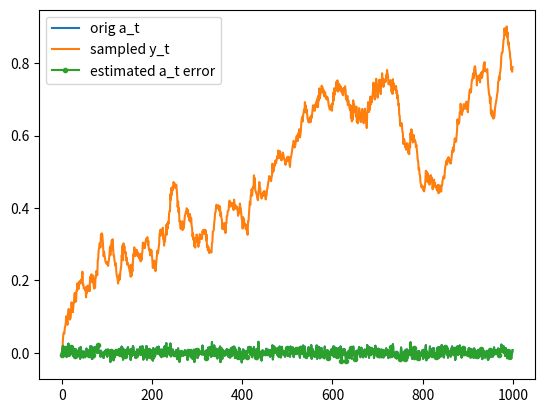
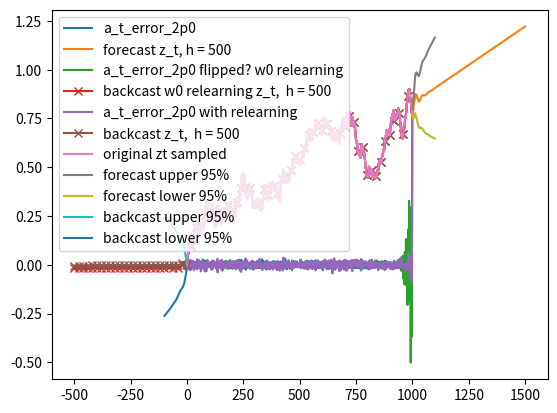

Write Python code to recreate these figures, in order.
import numpy as np
import matplotlib.pyplot as plt
from scipy.stats import gaussian_kde
from sympy import poly, lambdify, series
from sympy.abc import B, a, b, c, d
from scipy.optimize import least_squares


# from scipy.optimize import minimize, basinhopping, brute , Bounds
# from numba import jit, njit

# step: MA: Define e_t = Theita(B**t)Theta(B**s)theta(B)a_t = at - ... - ...
# step: AR and Integration: Define Omaiga(B**t)Omega(B**s)omega(B)(Differenced[z_t - mu]) = e_t
# step: Therefore Differenced[zt] = delta + et + ... + ..., where delta is a function of the mean
# step: Delta: Set mean of w_t to mu. If no integration occurs, E[w_t] = E[y_t] = mu


def learn_model(ts, p_pol, q_pol, p_symbs, q_symbs, bounds=(-1, 1)):
    initial_guess = np.random.random(len(p_symbs) + len(q_symbs))
    initial_guess /= np.sum(initial_guess)

    res = least_squares(calculateSeasonalARIMA_error_minimization_form_slow, bounds=bounds, x0=initial_guess,
                        args=(ts, p_pol, q_pol, p_symbs, q_symbs, len(p_symbs), len(q_symbs)))

    return res


def sampleARIMA(p_vec, q_vec, sd, N):
    a_t = np.random.normal(0, sd, N)

    print("a_t:", a_t[:10])

    assert len(p_vec) < N and len(q_vec) < N

    # step: define e_t = Theta(B)a_t
    e_t = a_t.copy()

    q = len(q_vec)
    for i in range(q):
        e_t[i + 1:] -= q_vec[i] * a_t[:-(i + 1)]

    # step: define Omega(B)z_t = e_t
    z_t = e_t.copy()

    rev_p_vec = np.flip(p_vec)

    p = len(p_vec)

    for k in range(0, N):
        prev_zs = z_t[max(0, k - p):k]
        if prev_zs.size == 0:
            continue

        z_t[k] += prev_zs @ rev_p_vec[-prev_zs.size:]

    return z_t


def sampleSeasonalARIMA(p_poly: poly, d_poly: poly, q_poly: poly, sd, N, mean_mu=0.0):
    a_t = np.random.normal(0, sd, N)

    plt.plot(a_t, label='orig a_t')
    print("true exp,std of a_t:", np.mean(a_t), np.std(a_t))

    # step: MA filter
    e_t = MA_helper(a_t, q_poly, False)

    # step: Delta: Set mean of w_t to mu. If no integration occurs, E[w_t] = E[y_t] = mu
    delta = mean_mu if p_poly is None else sum(np.asarray(p_poly.coeffs()).astype(float)) * mean_mu
    e_t += delta

    # step: AR filter
    w_t = integrate_series(e_t.copy(), p_poly, True)
    print("mean and std of w_t:", np.mean(w_t), np.std(w_t))

    # step: Integration filter
    z_t = integrate_series(w_t.copy(), d_poly, True)

    # step: AR-Integration filter
    # z_t = integrate_series(e_t, d_poly*p_poly, True)

    return z_t


def calculateSeasonalARIMA_error(y_t, p_poly, d_poly, q_poly):
    # z_t: the differenced series, with mean subtracted, i.e.
    # z_t = w_t - mean(w_t), where w_t = difference_series(y_t)
    # and y_t is the original series.
    # p_poly: the AR polynomial. Must have constant 1.
    # q_poly: the MA polynomial. Must have constant 1.

    # step: de-Integrate filter
    w_t = MA_helper(y_t, d_poly, False)

    # step: de-AR filter
    zed_t = MA_helper(w_t, p_poly, False)

    # step: de-AR, de-Integration
    # zed_t = MA_helper(y_t,d_poly*p_poly, False)

    # step: de-Delta
    delta = np.mean(w_t) if p_poly is None else sum(np.asarray(p_poly.coeffs()).astype(float)) * np.mean(w_t)
    zed_t -= delta

    # step: de-MA filter
    a_t = integrate_series(zed_t, q_poly, True)

    return a_t


def batch_stepwise_forecastSeasonalARIMA(y_t, h, p_poly, d_poly, q_poly, y_t_new, num_samples=100,
                                         use_a_t_kde=False):
    # samples sets of forecasts for each h interval.

    num_sets = int(len(y_t_new) / h)
    orig_len = len(y_t)
    y_t = np.append(y_t, y_t_new)

    z_ts = np.empty((num_sets + 1, num_samples, h))
    for i in range(0, num_sets + 1):
        # remember: errors are slightly different depending on y_t length, hence a_t is left inside the for loop:
        a_t = calculateSeasonalARIMA_error(y_t[:orig_len + (h * i)], p_poly, d_poly, q_poly)
        a_t_dist = None if not use_a_t_kde else gaussian_kde(a_t).pdf

        for j in range(num_samples):
            z_t = forecastSeasonalARIMA(y_t[:orig_len + (h * i)], a_t, h, p_poly, d_poly, q_poly, sample_errors=True,
                                        a_t_dist=a_t_dist)
            z_ts[i, j] = z_t[- h:]  # just take the last h timesteps.

    return z_ts, np.std(z_ts, axis=1), np.mean(z_ts, axis=1)


def stepwise_forecastSeasonalARIMA(y_t, h, p_poly, d_poly, q_poly, y_t_new, sample_errors=False, use_a_t_kde=False):
    # Uses expected value to forecast for each h interval.

    num_sets = int(len(y_t_new) / h)
    orig_len = len(y_t)
    y_t = np.append(y_t, y_t_new)

    z_t_steps = []
    for i in range(0, num_sets + 1):
        a_t = calculateSeasonalARIMA_error(y_t[:orig_len + (h * i)], p_poly, d_poly, q_poly)
        a_t_dist = None if not use_a_t_kde else gaussian_kde(a_t).pdf
        z_t = forecastSeasonalARIMA(y_t[:orig_len + (h * i)], a_t, h, p_poly, d_poly, q_poly,
                                    sample_errors=sample_errors, a_t_dist=a_t_dist)

        z_t_steps.append(z_t[-h:])

    return np.asarray(z_t_steps).flatten()


def batch_forecastSeasonalARIMA(y_t, a_t, h, p_poly, d_poly, q_poly, num_samples=100, a_t_dist=None):
    z_ts = np.empty((num_samples, len(a_t) + h))

    for i in range(num_samples):
        z_t = forecastSeasonalARIMA(y_t, a_t, h, p_poly, d_poly, q_poly, True, a_t_dist)
        z_ts[i] = z_t

    return z_ts, np.std(z_ts, axis=0), np.mean(z_ts, axis=1)


def forecastSeasonalARIMA(y_t, a_t, h, p_poly, d_poly, q_poly, sample_errors=False, a_t_dist=None):
    if sample_errors:
        if a_t_dist is None:
            a_t = np.append(a_t, np.random.normal(0, np.std(a_t), h))  # remember: uses the variance of the error terms
        else:
            a_t = np.append(a_t, a_t_dist(h))
    else:
        a_t = np.append(a_t, np.zeros(h))

    # step: MA filter
    e_t = MA_helper(a_t, q_poly, False)

    # step: Delta
    mu = np.mean(MA_helper(y_t, d_poly, False))
    e_t += mu if p_poly is None else sum(np.asarray(p_poly.coeffs()).astype(float)) * mu

    # step: AR filter
    w_t = integrate_series(e_t, p_poly, True)

    # step Integration filter
    z_t = integrate_series(w_t, d_poly, True)

    return z_t.copy()


def difference_series(y_t: np.ndarray, d_poly: poly):
    return MA_helper(y_t, d_poly, False)


def integrate_series(y_t: np.ndarray, p_poly: poly, subtract=True):
    N = len(y_t)

    if p_poly is not None:
        assert p_poly.degree() < N

    if p_poly is not None:
        P_coeffs = np.asarray(p_poly.coeffs()[:-1]).astype(float)
        p_lags = (np.round((p_poly.diff().coeffs() / np.asarray(P_coeffs)).astype(float))).astype(int)

        for k in range(0, N):
            loc_Ys = k - p_lags
            prev_Ys = loc_Ys[loc_Ys >= 0]
            if prev_Ys.size > 0:
                # since we are bringing y_ts on the RHS, we have to subtract
                if subtract:
                    y_t[k] -= y_t[prev_Ys] @ P_coeffs[-prev_Ys.size:]
                else:
                    y_t[k] += y_t[prev_Ys] @ P_coeffs[-prev_Ys.size:]

    return y_t


def MA_helper(a_t: np.ndarray, q_poly: poly, subtract=False):
    N = len(a_t)

    if q_poly is not None:
        assert q_poly.degree() < N

    e_t = a_t.copy()

    if q_poly is not None:
        Q_coeffs = np.asarray(q_poly.coeffs()[:-1]).astype(float)
        q_lags = (np.round((q_poly.diff().coeffs() / np.asarray(Q_coeffs)).astype(float))).astype(int)

        Q = len(Q_coeffs)
        for i in range(Q):
            if subtract:
                e_t[q_lags[i]:] -= Q_coeffs[i] * a_t[:-q_lags[i]]
            else:
                e_t[q_lags[i]:] += Q_coeffs[i] * a_t[:-q_lags[i]]
    return e_t


def lambdify_poly_coeff_creator(poly_coeffs, symbols):
    # the symbols need not be ordered, however poly_coeffs must be with the furthest lag first (for learning purposes),
    # and the zeroth lag not included at the end.
    lambds = [lambdify(symbols, coeff, modules='numpy') for coeff in poly_coeffs]
    print("poly_coeffs:", poly_coeffs)
    print("symbols:", symbols)
    print("Lambds:", lambds)
    return np.asarray(lambds)


def calculateSeasonalARIMA_error_minimization_form_slow(ARIMA_coeffs: np.asarray, w_t: np.ndarray, p_poly: poly,
                                                        q_poly: poly,
                                                        p_symbols: list, q_symbols: list, AR_num_params: int,
                                                        MA_num_params: int):
    # ARIMA_coeffs: AR and MA coeffs, with AR coeffs listed first in order they appear.
    # z_t: the differenced series, with mean subtracted, i.e.
    # z_t = w_t - mean(w_t), where w_t = difference_series(y_t)
    # and y_t is the original series.
    # p_coeff_lambds: lambdas to obtain the (SAR) polynomial coefficients via the AR coeffs
    # q_coeff_lambds: lambdas to obtain the (SMA) polynomial coefficients via the MA coeffs
    # p_lags: the lags for AR parameters
    # q_lags: the lags for MA parameters
    # p_coeff_size: the number of AR params
    # q_coeff_size: the number of MA params

    # warn: slow since we cannot jit/njit this (via numba) as easily.

    if p_poly is not None:
        p_ARIMA_coeffs = ARIMA_coeffs[:AR_num_params]
        est_p_poly: poly = poly(p_poly.subs(dict(zip(p_symbols, p_ARIMA_coeffs))), B)
    else:
        est_p_poly = None

    if q_poly is not None:
        q_ARIMA_coeffs = ARIMA_coeffs[-MA_num_params:]
        est_q_poly: poly = poly(q_poly.subs(dict(zip(q_symbols, q_ARIMA_coeffs))), B)
    else:
        est_q_poly = None

    # remember: Differencing is parameter independent, and must be performed outside this function.
    #  This is why we use w_t as the parameter, and not y_t.

    # step: de-AR filter
    zed_t = MA_helper(w_t, est_p_poly, False)
    zed_t = zed_t.astype(float)

    # step: de-Delta
    delta = np.mean(w_t) if est_p_poly is None else sum(np.asarray(est_p_poly.coeffs()).astype(float)) * np.mean(w_t)
    zed_t -= delta

    # step: de-MA filter
    a_t = integrate_series(zed_t, est_q_poly, True)

    return a_t


# remember: faster implementation that can use numba better as it does not use polynomials from sympy.
# def calculateSeasonalARIMA_error_minimization_form(ARIMA_coeffs: np.asarray, w_t: np.ndarray, p_coeff_lambds,
#                                                    q_coeff_lambds, p_lags,
#                                                    q_lags, p_coeff_size, q_coeff_size):
#     # ARIMA_coeffs: AR and MA coeffs, with AR coeffs listed first in order they appear.
#     # z_t: the differenced series, with mean subtracted, i.e.
#     # z_t = w_t - mean(w_t), where w_t = difference_series(y_t)
#     # and y_t is the original series.
#     # p_coeff_lambds: lambdas to obtain the (SAR) polynomial coefficients via the AR coeffs
#     # q_coeff_lambds: lambdas to obtain the (SMA) polynomial coefficients via the MA coeffs
#     # p_lags: the lags for AR parameters
#     # q_lags: the lags for MA parameters
#     # p_coeff_size: the number of AR params
#     # q_coeff_size: the number of MA params
#
#     # step: obtain ordered coefficients, with furthest lag being in index 0
#     N = w_t.size
#
#     # step: Define  zed_t = Omaiga(B**t)Omega(B**s)omega(B)z_t = z_t - ... - ...
#
#     zed_t = w_t.copy()
#
#     if p_coeff_size != 0:
#         p_ARIMA_coeffs = ARIMA_coeffs[:p_coeff_size]
#         P_coeffs = np.asarray([p_coeff_lambds[i](*p_ARIMA_coeffs) for i in range(len(p_coeff_lambds))])
#
#         P = len(P_coeffs)
#         for i in range(P):
#             # we add here, since we do not move the since we do not move z_t to the RHS, but keep it left
#             zed_t[p_lags[i]:] += P_coeffs[i] * w_t[:-p_lags[i]]
#
#     # step: AR: Define Omaiga(B**t)Omega(B**s)omega(B)a_t = zed_t
#     # step: Therefore at = zed_t + ... + ...
#     a_t = zed_t.copy()
#
#     # step: Delta: subtract mean from w_t, (this sets the mean of a_t to zero)
#     # subtract here
#     a_t -= np.mean(w_t) if p_coeff_size == 0 else (1 + sum(P_coeffs)) * np.mean(w_t)
#
#     if q_coeff_size != 0:
#         q_ARIMA_coeffs = ARIMA_coeffs[-q_coeff_size:]
#         Q_coeffs = np.asarray([q_coeff_lambds[j](*q_ARIMA_coeffs) for j in range(len(q_coeff_lambds))])
#
#         for k in range(0, N):
#             loc_As = k - q_lags
#             prev_As = loc_As[loc_As >= 0]
#             if prev_As.size > 0:
#                 # we sub here, since we move a_t terms to the LHS
#                 a_t[k] -= a_t[prev_As] @ Q_coeffs[-prev_As.size:]
#
#     return a_t


def full_form_squared(ARIMA_coeffs: np.asarray, w_t: np.ndarray, p_coeff_lambds,
                      q_coeff_lambds, p_lags,
                      q_lags, p_coeff_size, q_coeff_size):
    # wraps error as summed squared error, needed for particular minimization functions.
    res = calculateSeasonalARIMA_error_minimization_form_slow(ARIMA_coeffs, w_t, p_coeff_lambds,
                                                              q_coeff_lambds, p_lags,
                                                              q_lags, p_coeff_size, q_coeff_size)
    return np.sum(res ** 2)


# todo: test, with known structures since we find that the intervals blow up quite fast
def compute_conf_intervals_via_shock_poly(a_t, p_poly, d_poly, q_poly, num_coeffs, max_lag=100):
    # computes the confidence interval by rewriting the ts in shock form.
    # a_t: the residuals
    # p_poly: the AR polynomial. Should have constant 1.
    # q_poly: the MA polynomial. Should have constant 1.
    # num_coeffs: number of parameters used. You should count the estimated mean of the ts as a parameter.

    v = len(a_t) - num_coeffs
    var = sum(a_t ** 2) * (1 / v)

    if p_poly is None and q_poly is None and d_poly is None:
        const_shock = 1.96 * np.sqrt((var).astype(float))
        return np.asarray([const_shock] * max_lag)

    # compute_memory_shock_terms
    if p_poly is None: p_poly = 1
    if d_poly is None: d_poly = 1
    if q_poly is None: q_poly = 1

    shock_poly: poly = (series(q_poly / (d_poly * p_poly), x=B, x0=0, n=max_lag + 1)).as_expr().removeO().as_poly()
    shock_coeffs = shock_poly.coeffs()

    s_t = np.cumsum(np.flip(shock_coeffs) ** 2)
    std_errors = 1.96 * np.sqrt((var * s_t).astype(float))

    return std_errors


def get_coeffs_lags_lambds(z_poly, z_symbols):
    if z_poly is None:
        return None, None, None

    z_poly_coeffs = np.asarray(z_poly.coeffs()[:-1])
    z_lags = (z_poly.diff().coeffs() / np.asarray(z_poly_coeffs)).astype(int)
    z_coeff_lambds = lambdify_poly_coeff_creator(z_poly_coeffs, z_symbols)

    return z_poly_coeffs, z_lags, z_coeff_lambds


if __name__ == '__main__':
    np.random.seed(124567)

    ###################################################################################################

    # Define process parameters: 1) AR, D & MA polynomials, 2) mean of process which is a (deviations from mean)
    # 3) std of shock/gaussian error terms

    mu = 0
    std = 0.01

    p_poly = poly(1 - (a * B) - (d * B ** 2), B) * poly(1 - (b * B ** 8) - (c * B ** 16), B)
    q_poly = poly(1 - a * B, B) * poly(1 - (b * B ** 7), B) * poly(1 - c * B ** 31, B)
    d_poly = poly((1 - B), B)

    # Free symbols in the order they appear above
    p_symbols = [a, d, b, c]
    q_symbols = [a, b, c]

    # Coefficients in the order they appear above
    p_AR_coeffs = [-0.5, 0.4, -0.3, -0.4]
    q_MA_coeffs = [-0.3, -0.6, -0.2]

    sample_p_poly = poly(p_poly.subs(dict(zip(p_symbols, p_AR_coeffs[:len(p_AR_coeffs)]))))
    sample_q_poly = poly(q_poly.subs(dict(zip(q_symbols, q_MA_coeffs[-len(q_MA_coeffs):]))))

    print(sample_p_poly)
    print(sample_q_poly)

    # param bounds
    p_param_abs_bounds = [2]
    q_param_abs_bounds = [2]

    # assumes multiplicative model
    total_params = np.append(p_param_abs_bounds, q_param_abs_bounds)
    total_param_bounds = (-total_params, total_params)

    ##########################################################################################

    # Sample a random process with the coefficients above

    N = 1000

    y_t_sampled = sampleSeasonalARIMA(sample_p_poly, d_poly, sample_q_poly, std, N, mean_mu=mu)

    # min_val = np.abs(np.min(y_t_sampled))
    # y_t_sampled = np.log(np.log(y_t_sampled + min_val+1)+1)

    a_t_error = calculateSeasonalARIMA_error(y_t_sampled, sample_p_poly, d_poly, sample_q_poly)

    plt.plot(y_t_sampled, label="sampled y_t")
    plt.plot(a_t_error, label='estimated a_t error', marker='.', markevery=10)

    # remember: delta converges slowly with increased N
    print("Mean & std of y_t:", np.mean(y_t_sampled), np.std(y_t_sampled))
    # remember: don't square error to determine the sd of a_t
    print("estimated mean & std of a_t", np.mean(a_t_error), np.std(a_t_error))

    plt.legend()
    plt.show()

    #########################################################################################

    # step: learn the coefficients from the sampled process

    p_poly_coeffs, p_lags, p_coeff_lambds = get_coeffs_lags_lambds(p_poly, p_symbols)
    q_poly_coeffs, q_lags, q_coeff_lambds = get_coeffs_lags_lambds(q_poly, q_symbols)

    initial_guess = np.random.random(len(p_AR_coeffs) + len(q_MA_coeffs))
    initial_guess /= np.sum(initial_guess)

    est_w_t = difference_series(y_t_sampled, d_poly)

    # res = minimize(full_form_squared, x0=myx0, args=(calc_w_t, p_coeff_lambds, q_coeff_lambds, p_lags, q_lags, 2,2),
    #                method='Nelder-Mead', options={'maxiter': 5000, 'disp': True})

    # warn: lm method does not allow bounds, therefore good initial guess is needed
    #  (i.e. satisfying conditions like invertibility)
    res = least_squares(calculateSeasonalARIMA_error_minimization_form_slow, bounds=(-2, 2), x0=initial_guess,
                        args=(est_w_t, p_poly, q_poly, p_symbols, q_symbols, len(p_AR_coeffs),
                              len(q_MA_coeffs)),
                        )
    print("Learning success? :", res.success)
    print("learnt params", res.x)
    print("true params:", np.append(p_AR_coeffs, q_MA_coeffs))
    print("initial param guess:", initial_guess)

    learnt_coeffs = res.x

    est_p_poly: poly = poly(p_poly.subs(dict(zip(p_symbols, learnt_coeffs[:len(p_AR_coeffs)]))), B)
    est_q_poly: poly = poly(q_poly.subs(dict(zip(q_symbols, learnt_coeffs[-len(q_MA_coeffs):]))), B)

    print("est_p_poly:", est_p_poly)
    print("est_q_poly:", est_q_poly)
    print("d_poly:", d_poly)

    ##########################################################################################################
    # step: Forecast

    h_max = int(N / 2)  # forecast length
    a_t_error_2p0 = calculateSeasonalARIMA_error(y_t_sampled, est_p_poly, d_poly, est_q_poly)
    plt.plot(np.arange(0, N), a_t_error_2p0, label='a_t_error_2p0')

    yt_forecasts = forecastSeasonalARIMA(y_t_sampled, a_t_error_2p0, h_max, est_p_poly, d_poly, est_q_poly)
    plt.plot(np.arange(0, N + h_max), yt_forecasts, label='forecast z_t, h = ' + str(h_max))

    #########################################################################################################
    # step: Backcast w/o relearning

    y_t_sampled_flipped = np.flip(y_t_sampled)

    a_t_error_2p0_flipped = calculateSeasonalARIMA_error(y_t_sampled_flipped, est_p_poly, d_poly, est_q_poly)
    yt_backcasts = forecastSeasonalARIMA(y_t_sampled_flipped, a_t_error_2p0_flipped, h_max, est_p_poly, d_poly,
                                         est_q_poly)

    plt.plot(np.arange(0, N), np.flip(a_t_error_2p0_flipped), label='a_t_error_2p0 flipped? w0 relearning')
    plt.plot(np.arange(-h_max, N), np.flip(yt_backcasts), label='backcast w0 relearning z_t,  h = ' + str(h_max),
             marker='x',
             markevery=20)

    #########################################################################################################

    # step: Backcast with relearning

    initial_guess = np.random.random(len(p_AR_coeffs) + len(q_MA_coeffs))
    initial_guess /= np.sum(initial_guess)

    est_w_t_flipped = difference_series(y_t_sampled_flipped, d_poly)

    # remember: With multiplicative models, flipping param polynomials for backcasting yields the same lags as forecasting.
    # remember: e.g. 1) res_b = polyb.diff().coeffs() / np.asarray(polyb.coeffs())[:-1]
    #  Then 2) np.flip(res_b) - res_b[-1] + 1 === res_b
    # remember: Although, something can be left to be said about the parameter values

    res = least_squares(calculateSeasonalARIMA_error_minimization_form_slow, bounds=(-2, 2), x0=initial_guess,
                        args=(est_w_t_flipped, p_poly, q_poly, p_symbols, q_symbols, len(p_AR_coeffs),
                              len(q_MA_coeffs)),
                        )
    print("Learning success? :", res.success)
    print("learnt params", res.x)
    # print("true params?:", np.append(np.asarray(p_ARIMA_coeffs)/p_ARIMA_coeffs[0], np.asarray(q_ARIMA_coeffs)/p_ARIMA_coeffs[0]))
    print("initial param guess:", initial_guess)

    learnt_coeffs = res.x

    est_p_poly_back: poly = poly(p_poly.subs(dict(zip(p_symbols, learnt_coeffs[:len(p_AR_coeffs)]))), B)
    est_q_poly_back: poly = poly(q_poly.subs(dict(zip(q_symbols, learnt_coeffs[-len(q_MA_coeffs):]))), B)

    a_t_error_2p0_flipped = calculateSeasonalARIMA_error(y_t_sampled_flipped, est_p_poly_back, d_poly, est_q_poly_back)
    yt_backcasts = forecastSeasonalARIMA(y_t_sampled_flipped, a_t_error_2p0_flipped, h_max, est_p_poly_back, d_poly,
                                         est_q_poly_back)

    plt.plot(np.arange(0, N), np.flip(a_t_error_2p0_flipped), label='a_t_error_2p0 with relearning')

    plt.plot(np.arange(-h_max, N), np.flip(yt_backcasts), label='backcast z_t,  h = ' + str(h_max), marker='x',
             markevery=20)
    plt.plot(np.arange(0, N), y_t_sampled, label='original zt sampled')

    ###################################################################################################################
    # Error Intervals for fore/back casting

    num_coeffs = len(p_AR_coeffs) + len(q_MA_coeffs)
    num_coeffs += 1 if mu != 0 else 0

    max_lag = 100
    error_bound = compute_conf_intervals_via_shock_poly(a_t_error_2p0, est_p_poly, d_poly, est_q_poly, num_coeffs,
                                                        max_lag=max_lag)

    plt.plot(np.arange(N, N + max_lag), yt_forecasts[N:N + max_lag] + error_bound[:max_lag], label='forecast upper 95%')
    plt.plot(np.arange(N, N + max_lag), yt_forecasts[N:N + max_lag] - error_bound[:max_lag], label='forecast lower 95%')

    plt.plot(np.arange(-max_lag, 0), np.flip(yt_backcasts[N:N + max_lag]) + np.flip(error_bound[:max_lag]),
             label='backcast upper 95%')
    plt.plot(np.arange(-max_lag, 0), np.flip(yt_backcasts[N:N + max_lag]) - np.flip(error_bound[:max_lag]),
             label='backcast lower 95%')

    plt.legend()
    plt.show()

    ###########################################################################################################

    # p_poly = poly(1 - 0.5 * B, B)  # * poly(1 - 0.5 * B ** 4, B)
    # q_poly = poly(1 - (-0.3) * B, B) * poly(1 - (-0.6) * B ** 4, B)
    # d_poly = poly((1 - B), B)
    #
    #
    # p_poly = poly(1 - a * B, B)  # * poly(1 - b * B ** 4, B)  # + poly(0.1 * x ** 7))
    # q_poly = poly(1 - a * B, B) * poly(1 - b * B ** 4, B)  # * poly(1 - 0.15 * x ** 7)
    #
    # p_ARIMA_coeffs = [0.5]
    # q_ARIMA_coeffs = [-0.3, -0.6]
    #
    # p_poly_coeffs = np.asarray(p_poly.coeffs()[:-1])
    # q_poly_coeffs = np.asarray(q_poly.coeffs()[:-1])
    #
    # p_lags = (p_poly.diff().coeffs() / np.asarray(p_poly_coeffs)).astype(int)
    # q_lags = (q_poly.diff().coeffs() / np.asarray(q_poly_coeffs)).astype(int)
    #
    # p_coeff_lambds = lambdify_poly_coeff_creator(p_poly_coeffs, p_symbols)
    # q_coeff_lambds = lambdify_poly_coeff_creator(q_poly_coeffs, q_symbols)
    #
    # print("estimated Expected value of shock a_t", np.mean(a_t_error))
    # print("estimated sd of shock a_t", np.std(a_t_error))
    #
    # ###################################################################

    # print(p_poly)
    # print(q_poly)
    #
    # p_poly = poly(p_poly.subs(dict(zip(p_symbols, learnt_coeffs[:len(p_ARIMA_coeffs)]))))
    # q_poly = poly(q_poly.subs(dict(zip(q_symbols, learnt_coeffs[-len(q_ARIMA_coeffs):]))))
    #
    # print(p_poly)
    # print(q_poly)
    #
    # a_t_error_2p0 = calculateSeasonalARIMA_error(y_t_sampled, p_poly, d_poly, q_poly)
    # h_max = int(N / 2)
    # yt_forecasts = forecastSeasonalARIMA(y_t_sampled, a_t_error_2p0, h_max, p_poly, d_poly, q_poly)
    # plt.plot(yt_forecasts, label='forecasted z_t, h = ' + str(h_max))
    # plt.plot(y_t_sampled, label='original zt sampled')
    #
    # _num_coeffs = len(p_ARIMA_coeffs) + len(q_ARIMA_coeffs)
    # _num_coeffs += 1 if mu != 0 else 0
    #
    # max_lag = h_max
    # error_bound = compute_interval(a_t_error_2p0, p_poly, d_poly, q_poly, _num_coeffs, max_lag=max_lag)
    #
    # print(len(yt_forecasts[N:N + max_lag]), len(error_bound[:max_lag]))
    #
    # plt.plot(np.arange(N, N + max_lag), yt_forecasts[N:N + max_lag] + error_bound[:max_lag], label='forecast upper 95%')
    # plt.plot(np.arange(N, N + max_lag), yt_forecasts[N:N + max_lag] - error_bound[:max_lag], label='forecast lower 95%')
    #
    # y_t_sampled_flipped = np.flip(y_t_sampled)
    # a_t_error_2p0_flipped = calculateSeasonalARIMA_error(y_t_sampled_flipped, p_poly, d_poly, q_poly)
    # yt_backcasts = forecastSeasonalARIMA(y_t_sampled_flipped, a_t_error_2p0_flipped, h_max, p_poly, d_poly, q_poly)
    #
    # plt.plot(np.arange(0, N + h_max), yt_forecasts, label='forecast z_t, h = ' + str(h_max))
    # plt.plot(np.arange(-h_max, N), np.flip(yt_backcasts), label='backcast z_t,  h = ' + str(h_max))
    # plt.plot(np.arange(0, N), y_t_sampled, label='original zt sampled')
    #
    # plt.plot(np.arange(-max_lag, 0), np.flip(yt_backcasts)[:max_lag] + np.flip(error_bound[:max_lag]),
    #          label='backcast upper 95%')
    # plt.plot(np.arange(-max_lag, 0), np.flip(yt_backcasts)[:max_lag] - np.flip(error_bound[:max_lag]),
    #          label='backcast lower 95%')
    #
    # plt.legend()
    # plt.show()

    # print(p_poly,d_poly)

    # p_poly = poly(0.2288841035668*B**5 - 0.520739168326687*B**4 - 0.439536945727134*B + 1.0, B)  # + poly(0.1 * B** 7,B)
    # d_poly = poly((1 - B), B)  # * poly(1 - B ** 35, B)  * poly(1 - B ** 365, B)
    # print(p_poly,d_poly)

    # randry = np.random.rand(1000)
    # plt.plot(integrate_series(integrate_series(a_t_error_2p0.copy(),p_poly),d_poly),label='2')
    #
    # plt.plot(integrate_series(a_t_error_2p0.copy(),p_poly*d_poly),label='1')
    #
    # plt.legend()
    # plt.show()
    #########################################################################################################

    # todo: backcasting is solving the problem twice: 1) normally, and then backcast
    # todo: 2) add the backcastpoints to the time series and solve again

    # y_t_sampled_flipped = np.flip(y_t_sampled)
    # a_t_error_2p0_flipped = calculateSeasonalARIMA_error(y_t_sampled_flipped, p_poly, d_poly, q_poly)
    # yt_backcasts = forecastSeasonalARIMA(y_t_sampled_flipped, a_t_error_2p0_flipped, h_max, p_poly, d_poly, q_poly)
    #
    # plt.plot(np.arange(0, N + h_max), yt_forecasts, label='forecast z_t, h = ' + str(h_max))
    # plt.plot(np.arange(-h_max, N), np.flip(yt_backcasts), label='backcast z_t,  h = ' + str(h_max))
    # plt.plot(np.arange(0, N), y_t_sampled, label='original zt sampled')
    #
    # myx0 = np.random.random(len(p_ARIMA_coeffs) + len(q_ARIMA_coeffs))
    # myx0 /= np.sum(myx0)
    # calc_w_t_flipped = difference_series(y_t_sampled_flipped, d_poly)
    #
    # res = least_squares(calculateSeasonalARIMA_error_minimization_form, bounds=(-2, 2), x0=myx0,
    #                     args=(calc_w_t_flipped, p_coeff_lambds, q_coeff_lambds, p_lags, q_lags, len(p_ARIMA_coeffs),
    #                           len(q_ARIMA_coeffs)),
    #                     )

    # print("res", res)
    # print("true params:", np.append(p_ARIMA_coeffs, q_ARIMA_coeffs))
    # print("initial guess:", myx0)

    # learnt_coeffs = res.x

    # p_poly = poly(1 - a * B, B) * poly(1 - b * B ** 4, B)
    # q_poly = poly(1 - a * B, B) * poly(1 - b * B ** 4, B)

    # print(p_poly)
    # print(q_poly)

    # p_poly = poly(p_poly.subs(dict(zip(pq_symbols, learnt_coeffs[:len(p_ARIMA_coeffs)]))))
    # q_poly = poly(q_poly.subs(dict(zip(pq_symbols, learnt_coeffs[-len(q_ARIMA_coeffs):]))))
    # print(p_poly)
    # print(q_poly)

    # ###############################################################################################################

    # a_t_error_2p0_flipped = calculateSeasonalARIMA_error(y_t_sampled_flipped, p_poly, d_poly, q_poly)
    # yt_backcasts_2 = forecastSeasonalARIMA(y_t_sampled_flipped, a_t_error_2p0_flipped, h_max, p_poly, d_poly, q_poly)
    # plt.plot(np.arange(-h_max, N), np.flip(yt_backcasts_2), label='backcasting alone z_t,  h = ' + str(h_max),
    #          linestyle=':')

    # # a_t_error_3p0 = calculateSeasonalARIMA_error(np.flip(yt_backcasts_2), p_poly, d_poly, q_poly)
    # # yt_forecasts_2 = forecastSeasonalARIMA(np.flip(yt_backcasts_2), a_t_error_3p0, h_max, p_poly, d_poly, q_poly)
    # # plt.plot(np.arange(-h_max, N + h_max), np.flip(yt_forecasts_2), label='backcasting then forecasting z_t, h = ' + str(h_max),
    # #          linestyle=':')

    # plt.legend()
    # plt.show()

    ##########################################################################################################

    # remember: if the solution is off, this is because we are sampling the process, not truly using the expected value
    # res = minimize(calculateSeasonalARIMA_minimization_form, x0=myx0, args=(z_t_sampled, p_lags, q_lags),
    #                method='Powell',options={'maxiter':5000,'disp':True})
    #
    # print(res)

    # res2 = basinhopping(calculateSeasonalARIMA_minimization_form,x0=myx0,niter=2000,minimizer_kwargs={'args':(z_t_sampled, p_lags, q_lags)})
    # print(res2)

    # res3 = brute(calculateSeasonalARIMA_minimization_form,ranges=([-2]*len(p_lags),[2]*len(p_lags)),args=(z_t_sampled, p_lags, q_lags))
    # print(res3)

    # N = 2000
    # p_params = 3
    # q_params = 5
    # T = p_params + q_params
    #
    # A = np.random.random((T, N))
    # b = np.random.rand(p_params + q_params)
    #
    # x = lstsq(A, b, rcond=None)
